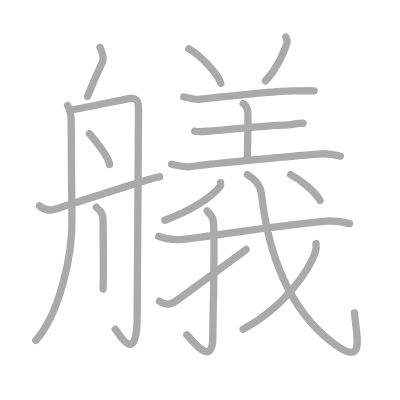
t = 0.00 s
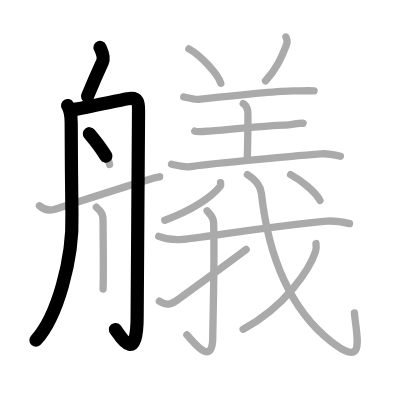
t = 3.75 s
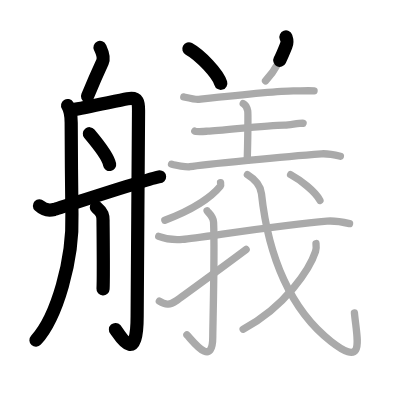
t = 7.50 s
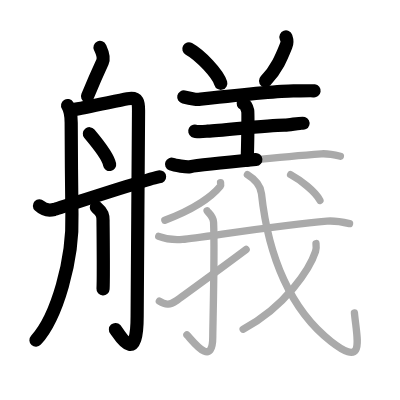
t = 11.50 s
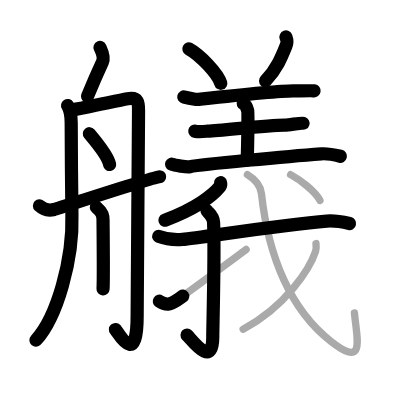
t = 15.25 s
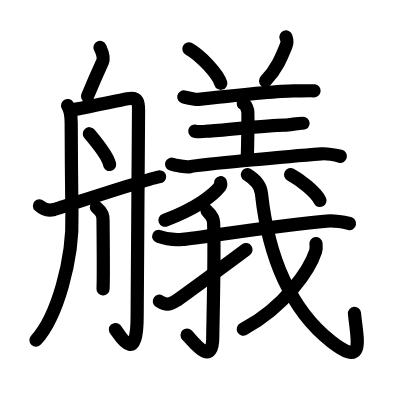
t = 19.00 s

The animated SVG that drew these frames (rendered in a browser with its animation timeline set to each time). Animation: 19 SMIL elements (animate=19); one cycle of 19.00 s.

<?xml version="1.0" standalone="no"?>
<!DOCTYPE svg PUBLIC "-//W3C//DTD SVG 1.1//EN"   "http://www.w3.org/Graphics/SVG/1.1/DTD/svg11.dtd">
<svg width="400px" height="400px"  version="1.1" xmlns="http://www.w3.org/2000/svg">
  <defs>
    <marker id="Triangle" viewBox="0 0 10 10" refX="0" refY="5" markerUnits="strokeWidth" markerWidth="3" style="stroke-opacity:0%;fill:#aaaaaa;" markerHeight="2" orient="auto">
      <path d="M 0 0 L 10 5 L 0 10 z" />
    </marker>
    
    <marker id="Arrow" viewBox="0 0 10 10" refX="5" refY="5" markerUnits="strokeWidth" markerWidth="1.8" style="stroke-opacity:0%;fill:#770000;" markerHeight="2" orient="auto">
      <path d="M 0 4 L 6 4 L 4 1 L 10 5 L 4 9 L 6 6 L 0 6 z" />
        <circle cx="5" cy="5" r="5" />
      </marker>
    
    <marker id="TriangleRed" viewBox="0 0 10 10" refX="0" refY="5" markerUnits="strokeWidth" markerWidth="3" style="stroke-opacity:0%;fill:#CC0000;" markerHeight="2" orient="auto">
      <path d="M 0 0 L 10 5 L 0 10 z" />
    </marker>
    
    <marker id="ArrowRed" viewBox="0 0 10 10" refX="5" refY="5" markerUnits="strokeWidth" markerWidth="1.8" style="stroke-opacity:0%;fill:#CC0000;" markerHeight="2" orient="auto">
      <path d="M 0 4 L 6 4 L 4 1 L 10 5 L 4 9 L 6 6 L 0 6 z" />
        <circle cx="5" cy="5" r="5" />
      </marker>
    
  </defs>
  
  <path style="fill:#ffffff; fill-opacity:100%; fill-rule:evenodd; stroke-width:0;" d="M 0 0 L 400px 0 L 400px 400px L 0 400px L 0 0" />

  <g transform="scale(3.6697247706422 3.6697247706422)">
<path style="fill:none; fill-opacity:0%; fill-rule:evenodd; stroke:#aaaaaa; stroke-opacity:100%; stroke-width: 1.5pt; stroke-linejoin:round; stroke-linecap:round;" d="M27.25 12.92c0.5 1.08 1.28 2.67 0.67 4c-1.42 3.08-2.16 4.72-4.08 9.33"></path>
<path style="fill:none; fill-opacity:0%; fill-rule:evenodd; stroke:#aaaaaa; stroke-opacity:100%; stroke-width: 1.5pt; stroke-linejoin:round; stroke-linecap:round;" d="M18.42 28.75c0.8 1.27 0.98 3.12 0.98 4.71s0.11 22.01 0.2 24.86C20 70.81 15.5 86.5 9.75 92.75"></path>
<path style="fill:none; fill-opacity:0%; fill-rule:evenodd; stroke:#aaaaaa; stroke-opacity:100%; stroke-width: 1.5pt; stroke-linejoin:round; stroke-linecap:round;" d="M19.75 29.92c3.51-0.61 11.83-2.39 15-3c3.17-0.61 3 1.38 3 3.5c0 2.12-0.38 52.8-0.38 55.83c0 14.25-5.28 4.11-5.95 3.5"></path>
<path style="fill:none; fill-opacity:0%; fill-rule:evenodd; stroke:#aaaaaa; stroke-opacity:100%; stroke-width: 1.5pt; stroke-linejoin:round; stroke-linecap:round;" d="M24.36 36.44c1.47 1.74 5.14 6.36 5.51 8.38"></path>
<path style="fill:none; fill-opacity:0%; fill-rule:evenodd; stroke:#aaaaaa; stroke-opacity:100%; stroke-width: 1.5pt; stroke-linejoin:round; stroke-linecap:round;" d="M26.25 56.47c1.78 1.5 1.83 2.41 1.83 3.61c0 1.2 0.17 15.67 0 18.67"></path>
<path style="fill:none; fill-opacity:0%; fill-rule:evenodd; stroke:#aaaaaa; stroke-opacity:100%; stroke-width: 1.5pt; stroke-linejoin:round; stroke-linecap:round;" d="M10.75 56.08c1.25 1.17 2.86 1.28 4 1c1.14-0.28 27.33-8.92 28.75-8.92"></path>
<path style="fill:none; fill-opacity:0%; fill-rule:evenodd; stroke:#aaaaaa; stroke-opacity:100%; stroke-width: 1.5pt; stroke-linejoin:round; stroke-linecap:round;" d="M51.47 13.32c3.07 1.66 7.92 6.81 8.69 9.38"></path>
<path style="fill:none; fill-opacity:0%; fill-rule:evenodd; stroke:#aaaaaa; stroke-opacity:100%; stroke-width: 1.5pt; stroke-linejoin:round; stroke-linecap:round;" d="M77.92 10.08c0.33 0.92 0.51 1.22 0 2.5c-1.17 2.92-2.5 6.2-5.57 9.46"></path>
<path style="fill:none; fill-opacity:0%; fill-rule:evenodd; stroke:#aaaaaa; stroke-opacity:100%; stroke-width: 1.5pt; stroke-linejoin:round; stroke-linecap:round;" d="M50.08 26.42c0.51 0.11 3.33 0.72 3.83 0.67c2.07-0.22 21.56-2.37 26.17-2.33c0.85 0.01 5.07-0.06 5.5 0"></path>
<path style="fill:none; fill-opacity:0%; fill-rule:evenodd; stroke:#aaaaaa; stroke-opacity:100%; stroke-width: 1.5pt; stroke-linejoin:round; stroke-linecap:round;" d="M66.28 28.21c0.68 0.3 1.08 1.36 1.22 1.97c0.14 0.61 0 9.71-0.14 13.5"></path>
<path style="fill:none; fill-opacity:0%; fill-rule:evenodd; stroke:#aaaaaa; stroke-opacity:100%; stroke-width: 1.5pt; stroke-linejoin:round; stroke-linecap:round;" d="M53.08 35.75c0.48 0.28 3.01 0.03 3.5 0c4.67-0.25 17.04-1.76 21.17-1.67c0.8 0.02 4.43-0.64 4.83-0.5"></path>
<path style="fill:none; fill-opacity:0%; fill-rule:evenodd; stroke:#aaaaaa; stroke-opacity:100%; stroke-width: 1.5pt; stroke-linejoin:round; stroke-linecap:round;" d="M46.75 44.75c0.82 0.33 4.19 0.82 5 0.67c3.33-0.64 26.8-2.83 35.83-3.5c1.37-0.1 4.48 0.5 5.17 0.67"></path>
<path style="fill:none; fill-opacity:0%; fill-rule:evenodd; stroke:#aaaaaa; stroke-opacity:100%; stroke-width: 1.5pt; stroke-linejoin:round; stroke-linecap:round;" d="M60.1 49.79c0.04 0.24 0.16 0.66-0.08 0.97c-1.99 2.44-6.66 6.1-15.1 9.26"></path>
<path style="fill:none; fill-opacity:0%; fill-rule:evenodd; stroke:#aaaaaa; stroke-opacity:100%; stroke-width: 1.5pt; stroke-linejoin:round; stroke-linecap:round;" d="M43.25 64.42c1.15 0.44 3.5 1.08 6.5 0.83c4.71-0.39 26.57-4.02 39.33-5c1.91-0.15 5.21 0.45 6.17 0.67"></path>
<path style="fill:none; fill-opacity:0%; fill-rule:evenodd; stroke:#aaaaaa; stroke-opacity:100%; stroke-width: 1.5pt; stroke-linejoin:round; stroke-linecap:round;" d="M56.42 57.42c0.08 0.28 1.7 1.42 1.78 3.16c0.35 8.36-0.22 28.32-0.22 31.17c0 8.76-5.55 1.01-7.05-0.49"></path>
<path style="fill:none; fill-opacity:0%; fill-rule:evenodd; stroke:#aaaaaa; stroke-opacity:100%; stroke-width: 1.5pt; stroke-linejoin:round; stroke-linecap:round;" d="M43.42 82.08c1.83 1.17 2.97 0.96 4.67-0.17c1-0.66 14.74-10.73 18.98-13.92"></path>
<path style="fill:none; fill-opacity:0%; fill-rule:evenodd; stroke:#aaaaaa; stroke-opacity:100%; stroke-width: 1.5pt; stroke-linejoin:round; stroke-linecap:round;" d="M67.42 47.58c2.33 1.42 3.61 3.1 3.83 5.17c1.88 17.33 8 31.75 19 40.33c9.44 7.36 7-0.58 6.33-7.83"></path>
<path style="fill:none; fill-opacity:0%; fill-rule:evenodd; stroke:#aaaaaa; stroke-opacity:100%; stroke-width: 1.5pt; stroke-linejoin:round; stroke-linecap:round;" d="M86.11 66.37c0.06 0.54 0.13 1.39-0.12 2.16c-1.48 4.56-8.12 15.06-19.73 21.18"></path>
<path style="fill:none; fill-opacity:0%; fill-rule:evenodd; stroke:#aaaaaa; stroke-opacity:100%; stroke-width: 1.5pt; stroke-linejoin:round; stroke-linecap:round;" d="M79.19 47.59c2.61 1.41 6.78 4.62 8 7.03"></path>

<path style="fill:none; fill-opacity:0%; fill-rule:evenodd; stroke:#000000; stroke-opacity:100%; stroke-width: 2.7pt; stroke-linejoin:round; stroke-linecap:round;" d="M27.25 12.92c0.5 1.08 1.28 2.67 0.67 4c-1.42 3.08-2.16 4.72-4.08 9.33" pathLength="100" stroke-dashoffset="100" stroke-dasharray="100 105"><animate id="dashAnim1" attributeName="stroke-dashoffset" from="100" to="0" dur="1s" calcMode="linear" fill="freeze"/></path>
<path style="fill:none; fill-opacity:0%; fill-rule:evenodd; stroke:#000000; stroke-opacity:100%; stroke-width: 2.7pt; stroke-linejoin:round; stroke-linecap:round;" d="M18.42 28.75c0.8 1.27 0.98 3.12 0.98 4.71s0.11 22.01 0.2 24.86C20 70.81 15.5 86.5 9.75 92.75" pathLength="100" stroke-dashoffset="100" stroke-dasharray="100 105"><animate id="dashAnim2" attributeName="stroke-dashoffset" from="100" to="0" dur="1s" calcMode="linear" begin="dashAnim1.end" fill="freeze"/></path>
<path style="fill:none; fill-opacity:0%; fill-rule:evenodd; stroke:#000000; stroke-opacity:100%; stroke-width: 2.7pt; stroke-linejoin:round; stroke-linecap:round;" d="M19.75 29.92c3.51-0.61 11.83-2.39 15-3c3.17-0.61 3 1.38 3 3.5c0 2.12-0.38 52.8-0.38 55.83c0 14.25-5.28 4.11-5.95 3.5" pathLength="100" stroke-dashoffset="100" stroke-dasharray="100 105"><animate id="dashAnim3" attributeName="stroke-dashoffset" from="100" to="0" dur="1s" calcMode="linear" begin="dashAnim2.end" fill="freeze"/></path>
<path style="fill:none; fill-opacity:0%; fill-rule:evenodd; stroke:#000000; stroke-opacity:100%; stroke-width: 2.7pt; stroke-linejoin:round; stroke-linecap:round;" d="M24.36 36.44c1.47 1.74 5.14 6.36 5.51 8.38" pathLength="100" stroke-dashoffset="100" stroke-dasharray="100 105"><animate id="dashAnim4" attributeName="stroke-dashoffset" from="100" to="0" dur="1s" calcMode="linear" begin="dashAnim3.end" fill="freeze"/></path>
<path style="fill:none; fill-opacity:0%; fill-rule:evenodd; stroke:#000000; stroke-opacity:100%; stroke-width: 2.7pt; stroke-linejoin:round; stroke-linecap:round;" d="M26.25 56.47c1.78 1.5 1.83 2.41 1.83 3.61c0 1.2 0.17 15.67 0 18.67" pathLength="100" stroke-dashoffset="100" stroke-dasharray="100 105"><animate id="dashAnim5" attributeName="stroke-dashoffset" from="100" to="0" dur="1s" calcMode="linear" begin="dashAnim4.end" fill="freeze"/></path>
<path style="fill:none; fill-opacity:0%; fill-rule:evenodd; stroke:#000000; stroke-opacity:100%; stroke-width: 2.7pt; stroke-linejoin:round; stroke-linecap:round;" d="M10.75 56.08c1.25 1.17 2.86 1.28 4 1c1.14-0.28 27.33-8.92 28.75-8.92" pathLength="100" stroke-dashoffset="100" stroke-dasharray="100 105"><animate id="dashAnim6" attributeName="stroke-dashoffset" from="100" to="0" dur="1s" calcMode="linear" begin="dashAnim5.end" fill="freeze"/></path>
<path style="fill:none; fill-opacity:0%; fill-rule:evenodd; stroke:#000000; stroke-opacity:100%; stroke-width: 2.7pt; stroke-linejoin:round; stroke-linecap:round;" d="M51.47 13.32c3.07 1.66 7.92 6.81 8.69 9.38" pathLength="100" stroke-dashoffset="100" stroke-dasharray="100 105"><animate id="dashAnim7" attributeName="stroke-dashoffset" from="100" to="0" dur="1s" calcMode="linear" begin="dashAnim6.end" fill="freeze"/></path>
<path style="fill:none; fill-opacity:0%; fill-rule:evenodd; stroke:#000000; stroke-opacity:100%; stroke-width: 2.7pt; stroke-linejoin:round; stroke-linecap:round;" d="M77.92 10.08c0.33 0.92 0.51 1.22 0 2.5c-1.17 2.92-2.5 6.2-5.57 9.46" pathLength="100" stroke-dashoffset="100" stroke-dasharray="100 105"><animate id="dashAnim8" attributeName="stroke-dashoffset" from="100" to="0" dur="1s" calcMode="linear" begin="dashAnim7.end" fill="freeze"/></path>
<path style="fill:none; fill-opacity:0%; fill-rule:evenodd; stroke:#000000; stroke-opacity:100%; stroke-width: 2.7pt; stroke-linejoin:round; stroke-linecap:round;" d="M50.08 26.42c0.51 0.11 3.33 0.72 3.83 0.67c2.07-0.22 21.56-2.37 26.17-2.33c0.85 0.01 5.07-0.06 5.5 0" pathLength="100" stroke-dashoffset="100" stroke-dasharray="100 105"><animate id="dashAnim9" attributeName="stroke-dashoffset" from="100" to="0" dur="1s" calcMode="linear" begin="dashAnim8.end" fill="freeze"/></path>
<path style="fill:none; fill-opacity:0%; fill-rule:evenodd; stroke:#000000; stroke-opacity:100%; stroke-width: 2.7pt; stroke-linejoin:round; stroke-linecap:round;" d="M66.28 28.21c0.68 0.3 1.08 1.36 1.22 1.97c0.14 0.61 0 9.71-0.14 13.5" pathLength="100" stroke-dashoffset="100" stroke-dasharray="100 105"><animate id="dashAnim10" attributeName="stroke-dashoffset" from="100" to="0" dur="1s" calcMode="linear" begin="dashAnim9.end" fill="freeze"/></path>
<path style="fill:none; fill-opacity:0%; fill-rule:evenodd; stroke:#000000; stroke-opacity:100%; stroke-width: 2.7pt; stroke-linejoin:round; stroke-linecap:round;" d="M53.08 35.75c0.48 0.28 3.01 0.03 3.5 0c4.67-0.25 17.04-1.76 21.17-1.67c0.8 0.02 4.43-0.64 4.83-0.5" pathLength="100" stroke-dashoffset="100" stroke-dasharray="100 105"><animate id="dashAnim11" attributeName="stroke-dashoffset" from="100" to="0" dur="1s" calcMode="linear" begin="dashAnim10.end" fill="freeze"/></path>
<path style="fill:none; fill-opacity:0%; fill-rule:evenodd; stroke:#000000; stroke-opacity:100%; stroke-width: 2.7pt; stroke-linejoin:round; stroke-linecap:round;" d="M46.75 44.75c0.82 0.33 4.19 0.82 5 0.67c3.33-0.64 26.8-2.83 35.83-3.5c1.37-0.1 4.48 0.5 5.17 0.67" pathLength="100" stroke-dashoffset="100" stroke-dasharray="100 105"><animate id="dashAnim12" attributeName="stroke-dashoffset" from="100" to="0" dur="1s" calcMode="linear" begin="dashAnim11.end" fill="freeze"/></path>
<path style="fill:none; fill-opacity:0%; fill-rule:evenodd; stroke:#000000; stroke-opacity:100%; stroke-width: 2.7pt; stroke-linejoin:round; stroke-linecap:round;" d="M60.1 49.79c0.04 0.24 0.16 0.66-0.08 0.97c-1.99 2.44-6.66 6.1-15.1 9.26" pathLength="100" stroke-dashoffset="100" stroke-dasharray="100 105"><animate id="dashAnim13" attributeName="stroke-dashoffset" from="100" to="0" dur="1s" calcMode="linear" begin="dashAnim12.end" fill="freeze"/></path>
<path style="fill:none; fill-opacity:0%; fill-rule:evenodd; stroke:#000000; stroke-opacity:100%; stroke-width: 2.7pt; stroke-linejoin:round; stroke-linecap:round;" d="M43.25 64.42c1.15 0.44 3.5 1.08 6.5 0.83c4.71-0.39 26.57-4.02 39.33-5c1.91-0.15 5.21 0.45 6.17 0.67" pathLength="100" stroke-dashoffset="100" stroke-dasharray="100 105"><animate id="dashAnim14" attributeName="stroke-dashoffset" from="100" to="0" dur="1s" calcMode="linear" begin="dashAnim13.end" fill="freeze"/></path>
<path style="fill:none; fill-opacity:0%; fill-rule:evenodd; stroke:#000000; stroke-opacity:100%; stroke-width: 2.7pt; stroke-linejoin:round; stroke-linecap:round;" d="M56.42 57.42c0.08 0.28 1.7 1.42 1.78 3.16c0.35 8.36-0.22 28.32-0.22 31.17c0 8.76-5.55 1.01-7.05-0.49" pathLength="100" stroke-dashoffset="100" stroke-dasharray="100 105"><animate id="dashAnim15" attributeName="stroke-dashoffset" from="100" to="0" dur="1s" calcMode="linear" begin="dashAnim14.end" fill="freeze"/></path>
<path style="fill:none; fill-opacity:0%; fill-rule:evenodd; stroke:#000000; stroke-opacity:100%; stroke-width: 2.7pt; stroke-linejoin:round; stroke-linecap:round;" d="M43.42 82.08c1.83 1.17 2.97 0.96 4.67-0.17c1-0.66 14.74-10.73 18.98-13.92" pathLength="100" stroke-dashoffset="100" stroke-dasharray="100 105"><animate id="dashAnim16" attributeName="stroke-dashoffset" from="100" to="0" dur="1s" calcMode="linear" begin="dashAnim15.end" fill="freeze"/></path>
<path style="fill:none; fill-opacity:0%; fill-rule:evenodd; stroke:#000000; stroke-opacity:100%; stroke-width: 2.7pt; stroke-linejoin:round; stroke-linecap:round;" d="M67.42 47.58c2.33 1.42 3.61 3.1 3.83 5.17c1.88 17.33 8 31.75 19 40.33c9.44 7.36 7-0.58 6.33-7.83" pathLength="100" stroke-dashoffset="100" stroke-dasharray="100 105"><animate id="dashAnim17" attributeName="stroke-dashoffset" from="100" to="0" dur="1s" calcMode="linear" begin="dashAnim16.end" fill="freeze"/></path>
<path style="fill:none; fill-opacity:0%; fill-rule:evenodd; stroke:#000000; stroke-opacity:100%; stroke-width: 2.7pt; stroke-linejoin:round; stroke-linecap:round;" d="M86.11 66.37c0.06 0.54 0.13 1.39-0.12 2.16c-1.48 4.56-8.12 15.06-19.73 21.18" pathLength="100" stroke-dashoffset="100" stroke-dasharray="100 105"><animate id="dashAnim18" attributeName="stroke-dashoffset" from="100" to="0" dur="1s" calcMode="linear" begin="dashAnim17.end" fill="freeze"/></path>
<path style="fill:none; fill-opacity:0%; fill-rule:evenodd; stroke:#000000; stroke-opacity:100%; stroke-width: 2.7pt; stroke-linejoin:round; stroke-linecap:round;" d="M79.19 47.59c2.61 1.41 6.78 4.62 8 7.03" pathLength="100" stroke-dashoffset="100" stroke-dasharray="100 105"><animate id="dashAnim19" attributeName="stroke-dashoffset" from="100" to="0" dur="1s" calcMode="linear" begin="dashAnim18.end" fill="freeze"/></path>

</g>

</svg>  
          
